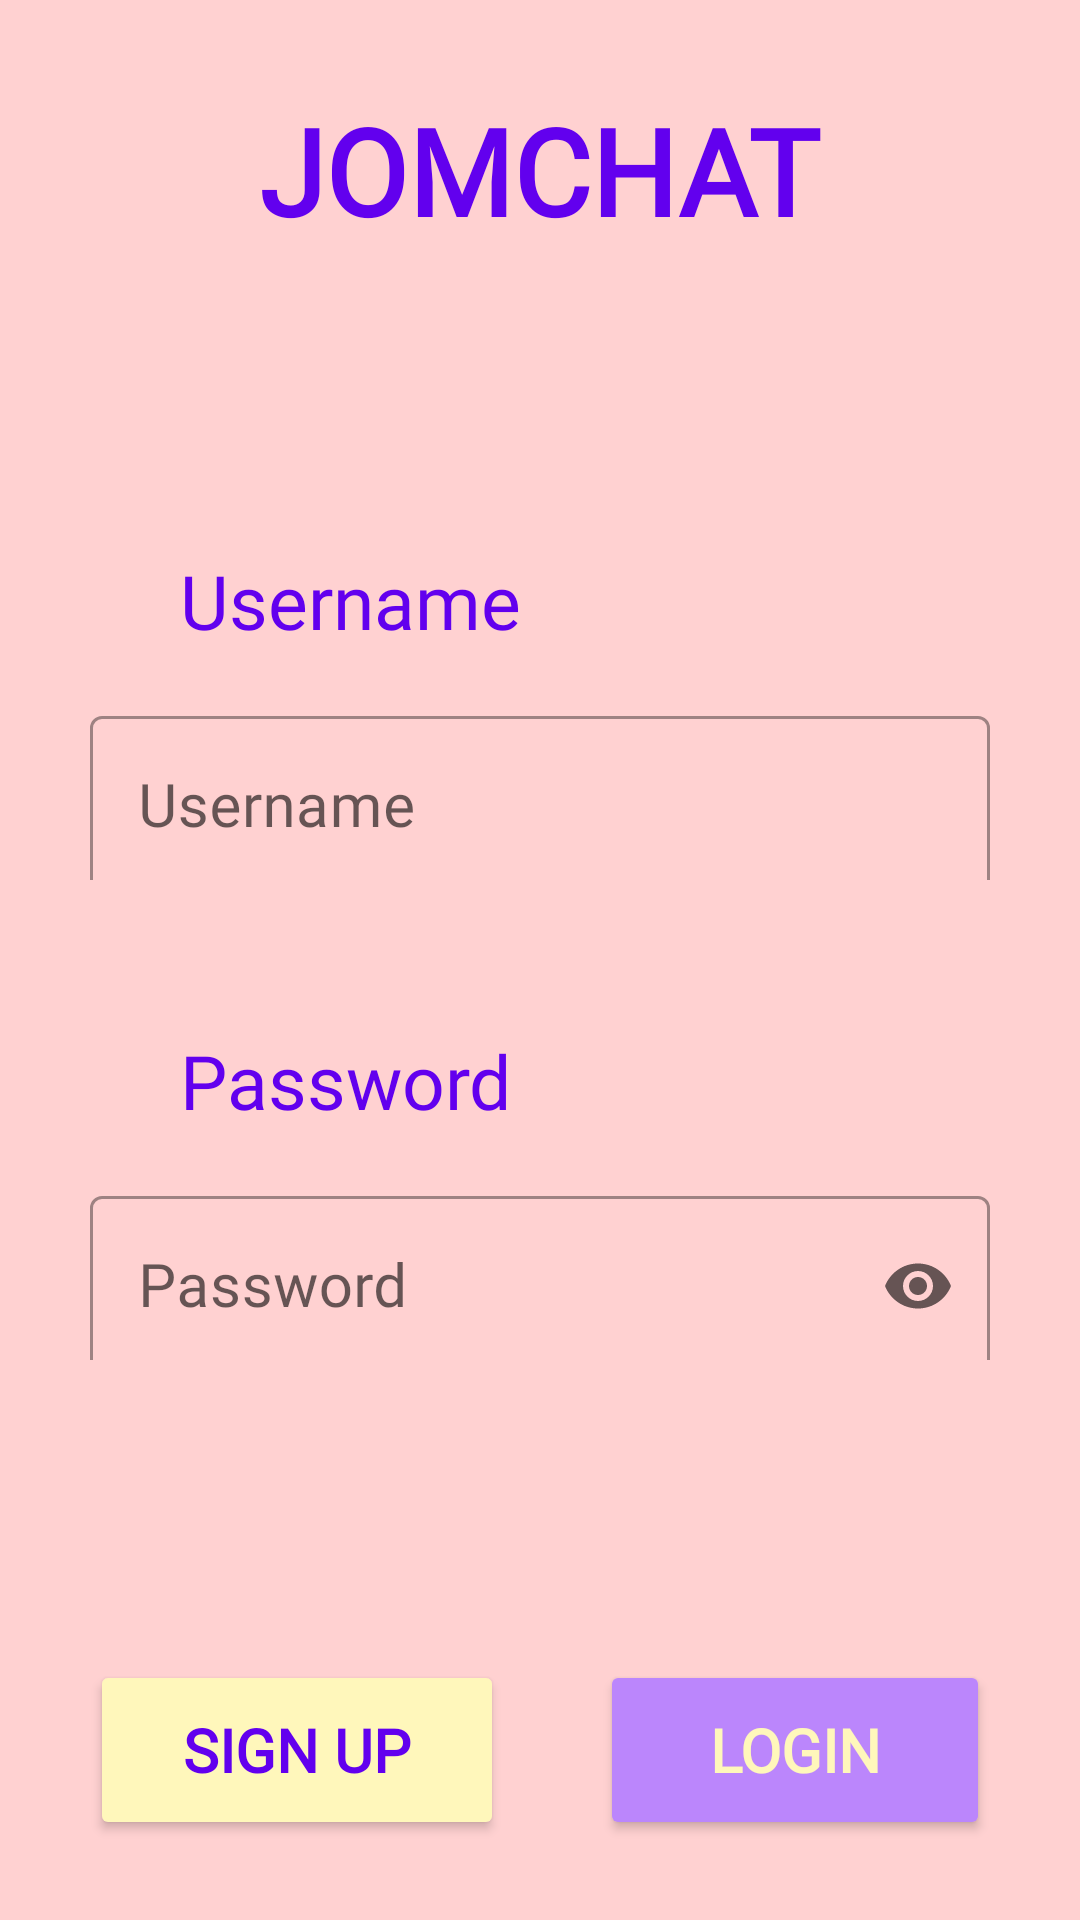

Write the Android layout XML for this screen, with the resource values it uses.
<!-- AndroidManifest.xml: application theme Theme.JOMCHAT -->
<!-- res/layout/login.xml -->
<?xml version="1.0" encoding="utf-8"?>
<RelativeLayout xmlns:android="http://schemas.android.com/apk/res/android"
    xmlns:app="http://schemas.android.com/apk/res-auto"
    xmlns:tools="http://schemas.android.com/tools"
    android:layout_width="match_parent"
    android:layout_height="match_parent"
    tools:context=".LoginActivity"
    android:background="#FFD1D1">

    <TextView
        android:id="@+id/jomchat_login"
        android:layout_width="wrap_content"
        android:layout_height="wrap_content"
        android:layout_centerHorizontal="true"
        android:layout_marginTop="30dp"
        android:fontFamily="@font/droid_sans_mono"
        android:text="JOMCHAT"
        android:textColor="@color/purple_500"
        android:textSize="40sp"
        android:textStyle="bold" />

    <com.google.android.material.textfield.TextInputLayout
        android:id="@+id/username_login"
        style="@style/Widget.MaterialComponents.TextInputLayout.OutlinedBox"
        android:hint="Username"
        android:layout_width="300dp"
        android:layout_height="60dp"
        android:layout_below="@+id/jomchat_login"
        android:layout_marginTop="150dp"
        app:helperText="Required*"
        app:helperTextTextColor="@android:color/holo_red_dark"
        app:endIconMode="clear_text"
        android:layout_centerHorizontal="true"
        >

        <com.google.android.material.textfield.TextInputEditText
            android:id="@+id/enter_username"
            android:layout_width="300dp"
            android:layout_height="60dp"
            android:fontFamily="@font/droid_sans_mono"
            android:textSize="20sp"
             />
    </com.google.android.material.textfield.TextInputLayout>

    <com.google.android.material.textfield.TextInputLayout
        android:id="@+id/password_login"
        style="@style/Widget.MaterialComponents.TextInputLayout.OutlinedBox"
        android:hint="Password"
        android:layout_width="300dp"
        android:layout_height="60dp"
        android:layout_below="@+id/username_login"
        android:layout_marginTop="100dp"
        android:layout_centerHorizontal="true"
        app:helperText="Required*"
        app:helperTextTextColor="@color/red"
        app:endIconMode="password_toggle"
        >

        <com.google.android.material.textfield.TextInputEditText
            android:id="@+id/enter_password"
            android:layout_width="300dp"
            android:layout_height="60dp"
            android:fontFamily="@font/droid_sans_mono"
            android:textSize="20sp"
            android:inputType="textPassword"
            />
    </com.google.android.material.textfield.TextInputLayout>

    <TextView
        android:id="@+id/TV_username"
        android:layout_width="wrap_content"
        android:layout_height="wrap_content"
        android:layout_below="@+id/jomchat_login"
        android:text="Username"
        android:layout_marginTop="100dp"
        android:layout_alignParentLeft="true"
        android:layout_marginLeft="60dp"
        android:textSize="25sp"
        android:textColor="@color/purple_500"
        android:fontFamily="@font/droid_sans_mono">

    </TextView>

    <TextView
        android:id="@+id/TV_password"
        android:layout_width="wrap_content"
        android:layout_height="wrap_content"
        android:layout_below="@+id/username_login"
        android:text="Password"
        android:layout_marginTop="50dp"
        android:layout_alignParentLeft="true"
        android:layout_marginLeft="60dp"
        android:textSize="25sp"
        android:textColor="@color/purple_500"
        android:fontFamily="@font/droid_sans_mono">

    </TextView>

    <Button
        android:id="@+id/btn_login"
        android:layout_width="130dp"
        android:layout_height="60dp"
        android:layout_below="@id/password_login"
        android:layout_alignParentRight="true"
        android:layout_marginTop="100dp"
        android:layout_marginRight="30dp"
        android:backgroundTint="@color/purple_200"
        android:fontFamily="@font/droid_sans_mono"
        android:text="Login"
        android:textColor="@color/light_yellow"
        android:textSize="20sp"
        android:textStyle="bold"
        app:cornerRadius="10dp" />

    <Button
        android:id="@+id/btn_signup"
        android:layout_width="138dp"
        android:layout_height="60dp"
        android:layout_below="@id/password_login"
        android:layout_alignParentLeft="true"
        android:layout_marginLeft="30dp"
        android:layout_marginTop="100dp"

        android:backgroundTint="@color/light_yellow"
        android:fontFamily="@font/droid_sans_mono"
        android:text="Sign Up"
        android:textColor="@color/purple_500"
        android:textSize="20sp"
        android:textStyle="bold"
        app:cornerRadius="10dp" />


</RelativeLayout>
<!-- resources referenced by this layout -->
<resources>
  <color name="light_yellow">#FFF7BB</color>
  <color name="purple_200">#FFBB86FC</color>
  <color name="purple_500">#FF6200EE</color>
  <color name="red">#DC3535</color>
  <style name="Theme.JOMCHAT" parent="Theme.MaterialComponents.DayNight.DarkActionBar">
          
          <item name="colorPrimary">@color/purple_500</item>
          <item name="colorPrimaryVariant">@color/purple_700</item>
          <item name="colorOnPrimary">@color/white</item>
          
          <item name="colorSecondary">@color/teal_200</item>
          <item name="colorSecondaryVariant">@color/teal_700</item>
          <item name="colorOnSecondary">@color/black</item>
          
          <item name="android:statusBarColor">?attr/colorPrimaryVariant</item>
          
  
      </style>
  <color name="purple_700">#FF3700B3</color>
  <color name="white">#FFFFFFFF</color>
  <color name="teal_200">#FF03DAC5</color>
  <color name="teal_700">#FF018786</color>
  <color name="black">#FF000000</color>
</resources>
